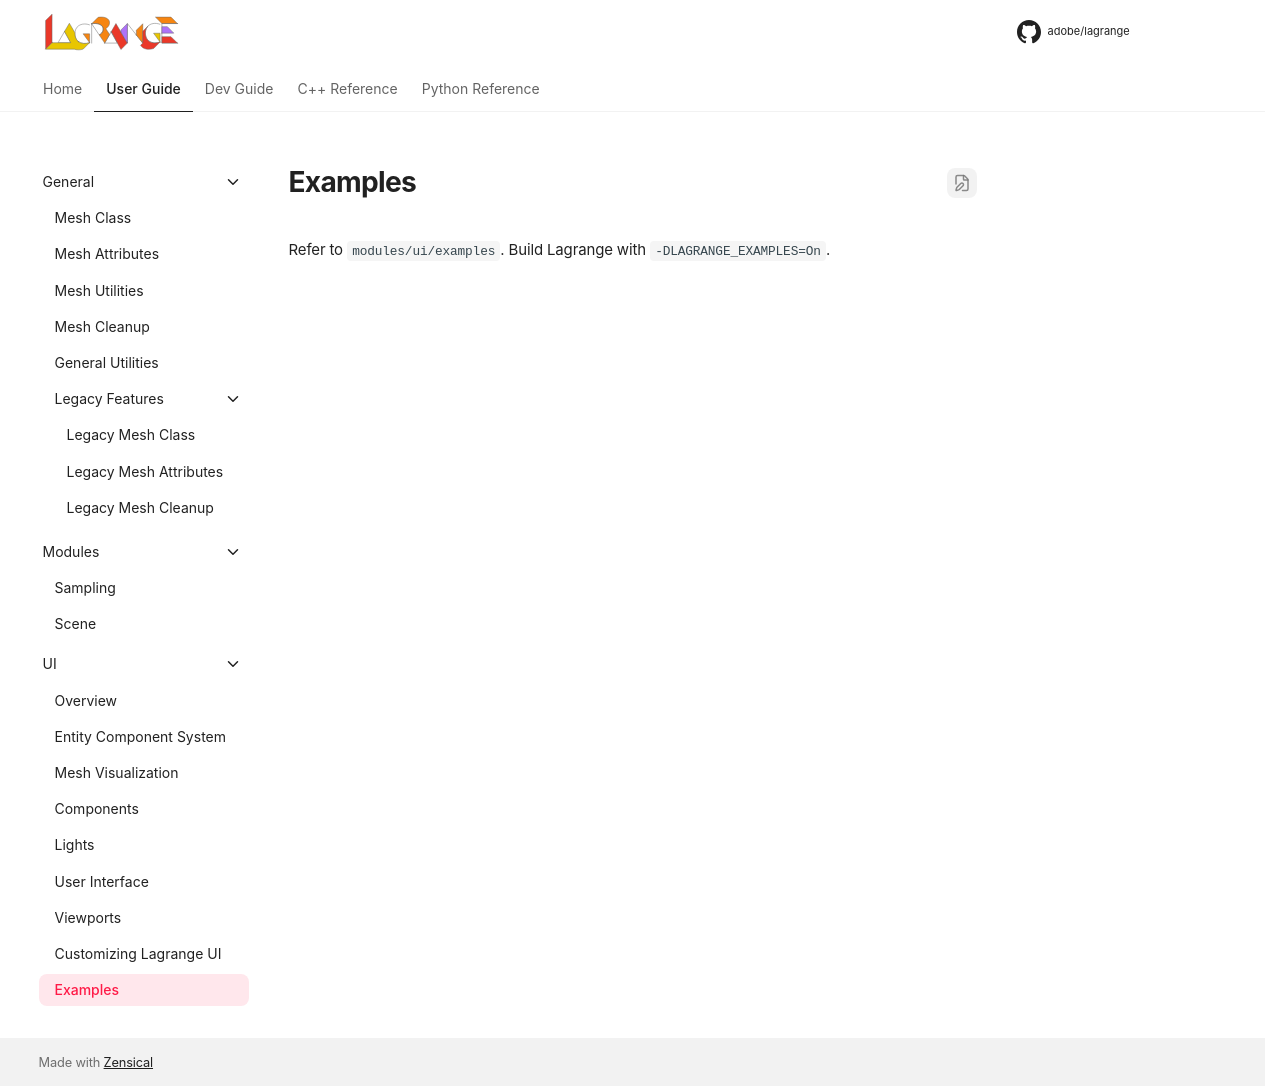

repository: adobe/lagrange-docs · page: user/ui/examples/index.html · generator: mkdocs

# Examples

Refer to `modules/ui/examples`. Build Lagrange with `-DLAGRANGE_EXAMPLES=On`.
